Run: headless pygame with SDL's dummy video driver; simulated clock (each Clock.tick advances the game by its frame time, no real sleeping); random seed 0; keys injected as events and as key.get_pressed() state; no mouse input.
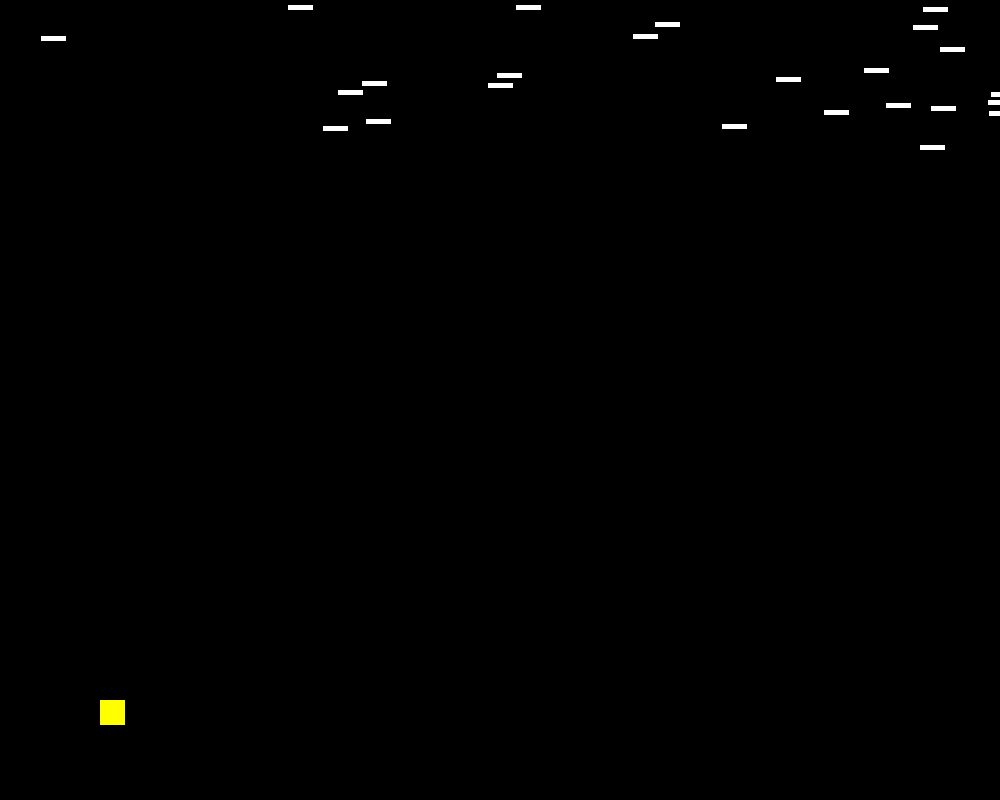
Frame 1 of 4 · flips 1–60 · no input
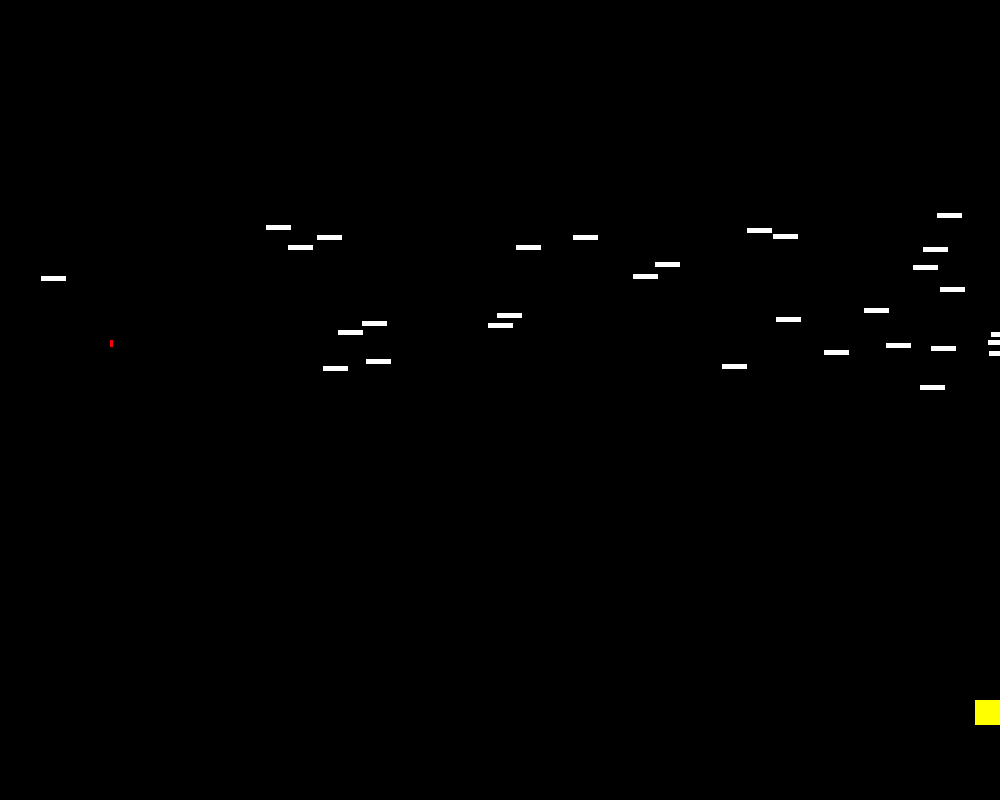
Frame 2 of 4 · flips 61–180 · tapped SPACE, RETURN · held RIGHT (→), D
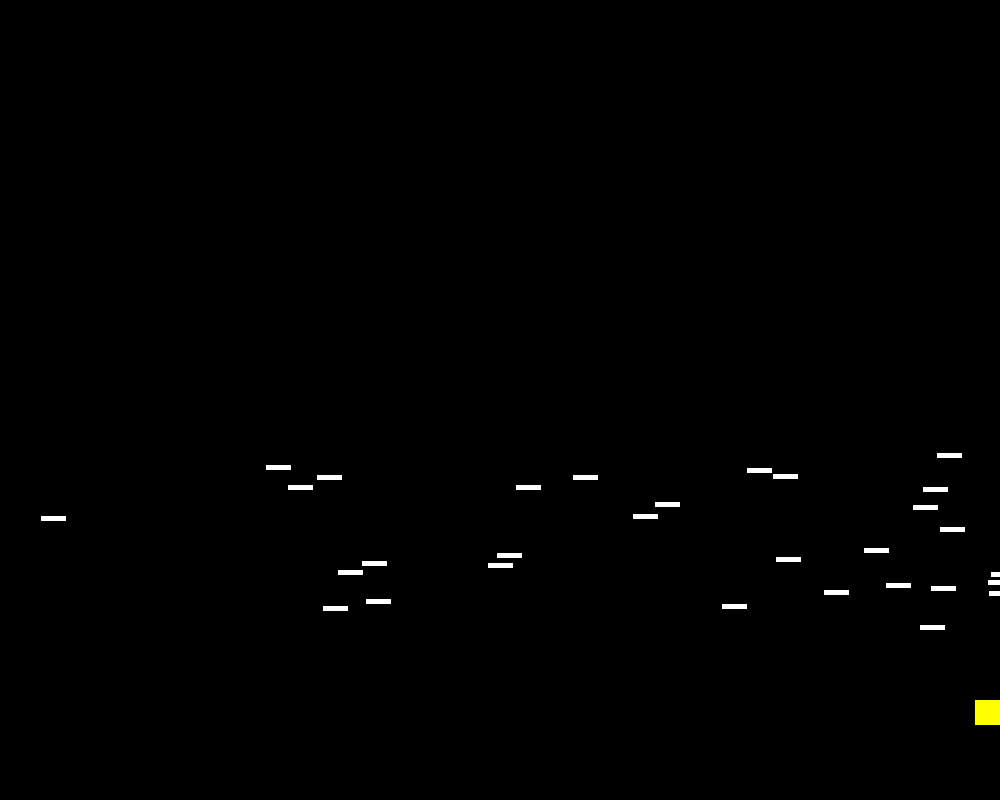
Frame 3 of 4 · flips 181–300 · held DOWN (↓), S
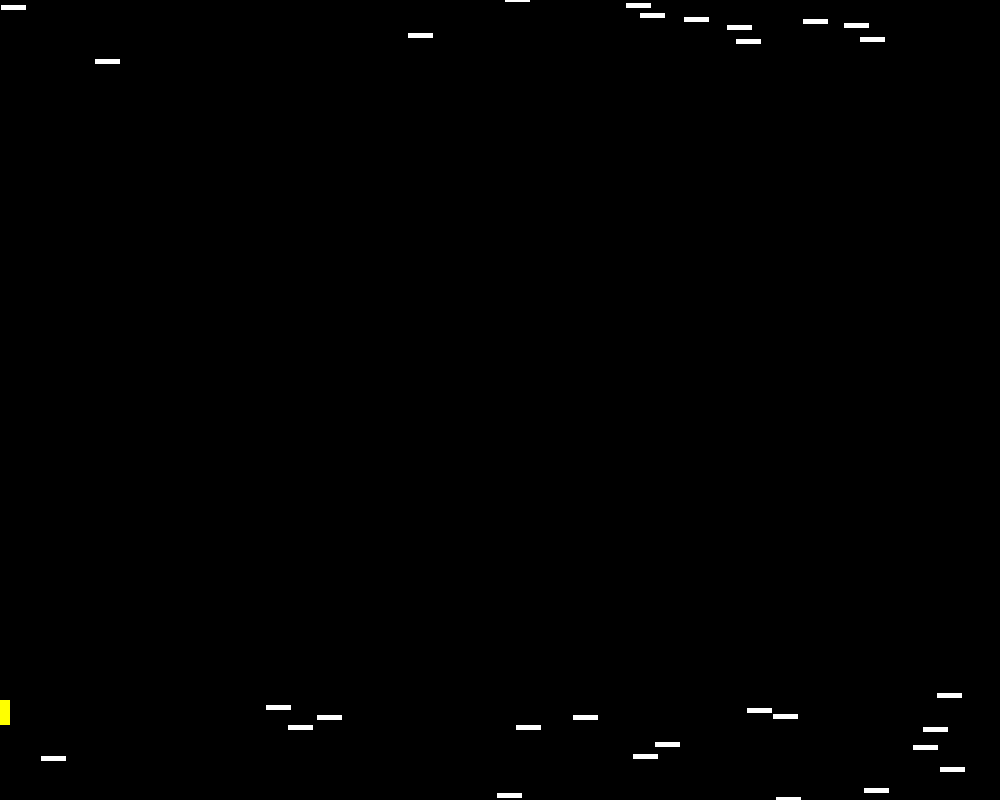
Frame 4 of 4 · flips 301–420 · held LEFT (←), A, UP (↑), W

The pygame program that drew these frames:

import pygame
import random
import math

# Global Constants

# Colours
BLACK = (0,0,0)
WHITE = (255,255,255)
BLUE = (50,50,255)
YELLOW = (255,255,0)
RED = (255,0,0)

# Initialise PyGame
pygame.init()

# Blank Screen
size = (1000,800)
screen = pygame.display.set_mode(size)

# Title of new window/screen
pygame.display.set_caption("Space Bar to Shoot")



# Define the class Player which is a sprite
class Player(pygame.sprite.Sprite):
    # Define the constructor for Player
    def __init__(self, color, width, height):
        # Call the sprite constructor
        super().__init__()
        # Create a sprite and fill it with colour
        self.image = pygame.Surface([width, height])
        self.image.fill(color)
        # Set the position of the sprite
        self.rect = self.image.get_rect()
        self.rect.x = 100
        self.rect.y = 700
        # Set speed of the sprite
        self.speed = 0
    # Returns player x 
    def get_x(self):
        return self.rect.x
    # Class update function - runs for each pass through the game loop
    def update(self):
        print("")

# Define the class Invader which is a sprite
class Invader(pygame.sprite.Sprite):
    # Define the constructor for Invader
    def __init__(self, color, width, height):
        # Call the sprite constructor
        super().__init__()
        # Create a sprite and fill it with colour
        self.image = pygame.Surface([width, height])
        self.image.fill(color)
        # Set the position of the sprite
        self.rect = self.image.get_rect()
        self.rect.x = random.randrange(0, 1000)
        self.rect.y = random.randrange(-150,50)
    def update(self):
        self.rect.y = self.rect.y + 2
        # Respawn code
        if self.rect.y > 800:
            self.rect.y = -5
            self.rect.x = random.randrange(0,995)

# Define the class Bullet which is a sprite like Invader, but spawned in differently
class Bullet(pygame.sprite.Sprite):
    # Define the constructor for Invader
    def __init__(self, color, width, height):
        # Call the sprite constructor
        super().__init__()
        # Create a sprite and fill it with colour
        self.image = pygame.Surface([width, height])
        self.image.fill(color)
        # Set the position of the sprite
        self.rect = self.image.get_rect()
        self.rect.x = player.get_x() + 10
        self.rect.y = 700
    def update(self):
        # Move bullet up 
        self.rect.y = self.rect.y - 3
        pygame.sprite.groupcollide(bullet_list, Invader_group, True, True)
        

# Exit game flag set to false
done = False

# Create a list of the Invader blocks
Invader_group = pygame.sprite.Group()
# Create a list of all sprites
all_sprites_group = pygame.sprite.Group()
# Create a list of all bullets
bullet_list = pygame.sprite.Group()


# Create the Invaders
number_of_enemies = 30
for x in range(number_of_enemies):
    my_Invader = Invader(WHITE, 25, 5)
    Invader_group.add(my_Invader)
    all_sprites_group.add(my_Invader)
    
# Create the Player
player = Player(YELLOW, 25, 25)
all_sprites_group.add(player)

# Procedure to fire bullet
def fire():
    print("shot")
    mybullet = Bullet(RED, 3, 7)
    all_sprites_group.add(mybullet)
    bullet_list.add(mybullet)
    # bullet_count = bullet_count - 1
    
# Manages how fast screen refreshes
clock = pygame.time.Clock()


### Game Loop


while not done:
    # User input and controls
    for event in pygame.event.get():
        if event.type == pygame.QUIT:
            done = True
        elif event.type == pygame.KEYDOWN:
            if event.key == pygame.K_LEFT:
                # p1PadY = p1PadY - 20
                print("left")
            elif event.key == pygame.K_RIGHT:
                # p1PadY = p1PadY + 20
                print("right")
            elif event.key == pygame.K_SPACE:
                # p1PadY = p1PadY + 20
                print("up")
                fire()
    # Code that somehow makes moving smooth
    keys = pygame.key.get_pressed()
    if keys[pygame.K_LEFT]:
        if player.rect.x < 0:
            player.rect.x = 0
        else:
            player.rect.x = player.rect.x - 15
    if keys[pygame.K_RIGHT]:
        if player.rect.x >= 1000 - 25:
            player.rect.x = 1000 - 25
        else:
            player.rect.x = player.rect.x + 15

    # Game logic goes after this comment
    
    all_sprites_group.update()

    
    # Screen background is BLACK
    screen.fill(BLACK)
    
    # Draw here
    
    all_sprites_group.draw(screen)
    # pygame.draw.rect(screen, BLUE, (220,165,200,150))
    # pygame.draw.circle(screen, YELLOW, (40,100),40,0)
    
    # Flip display to reveal new position of objects
    pygame.display.flip()
    
    # The clock ticks over
    clock.tick(60)
    
    # End While End of game loop
pygame.quit()
